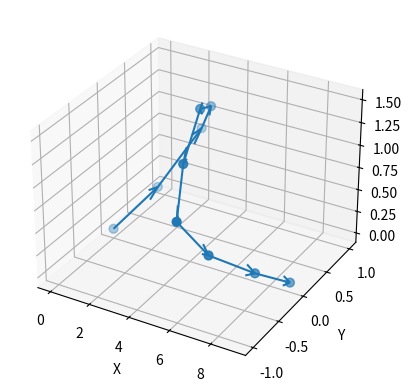

Here is the Python script that generated this plot:
import matplotlib.pyplot as plt
import numpy as np
from mpl_toolkits.mplot3d import Axes3D  # noqa: F401


# 10 example points in 3D
x = np.array([0, 1, 2, 3, 4, 5, 6, 7, 8, 9])
y = np.array([0, 0.5, 1, 0.8, 0.2, -0.5, -1, -0.8, -0.3, 0])
z = np.array([0, 0.3, 0.8, 1.2, 1.5, 1.3, 1.0, 0.6, 0.2, 0])



# Direction vectorsx
u = np.diff(x)
v = np.diff(y)
w = np.diff(z)

fig = plt.figure()
ax = fig.add_subplot(111, projection='3d')

# Plot points
ax.scatter(x, y, z, s=40)

# Plot directed arrows
ax.quiver(
    x[:-1], y[:-1], z[:-1],  # starting points
    u, v, w,                 # direction vectors
    arrow_length_ratio=0.20
)

# Labels
ax.set_xlabel("X")
ax.set_ylabel("Y")
ax.set_zlabel("Z")

plt.show()
